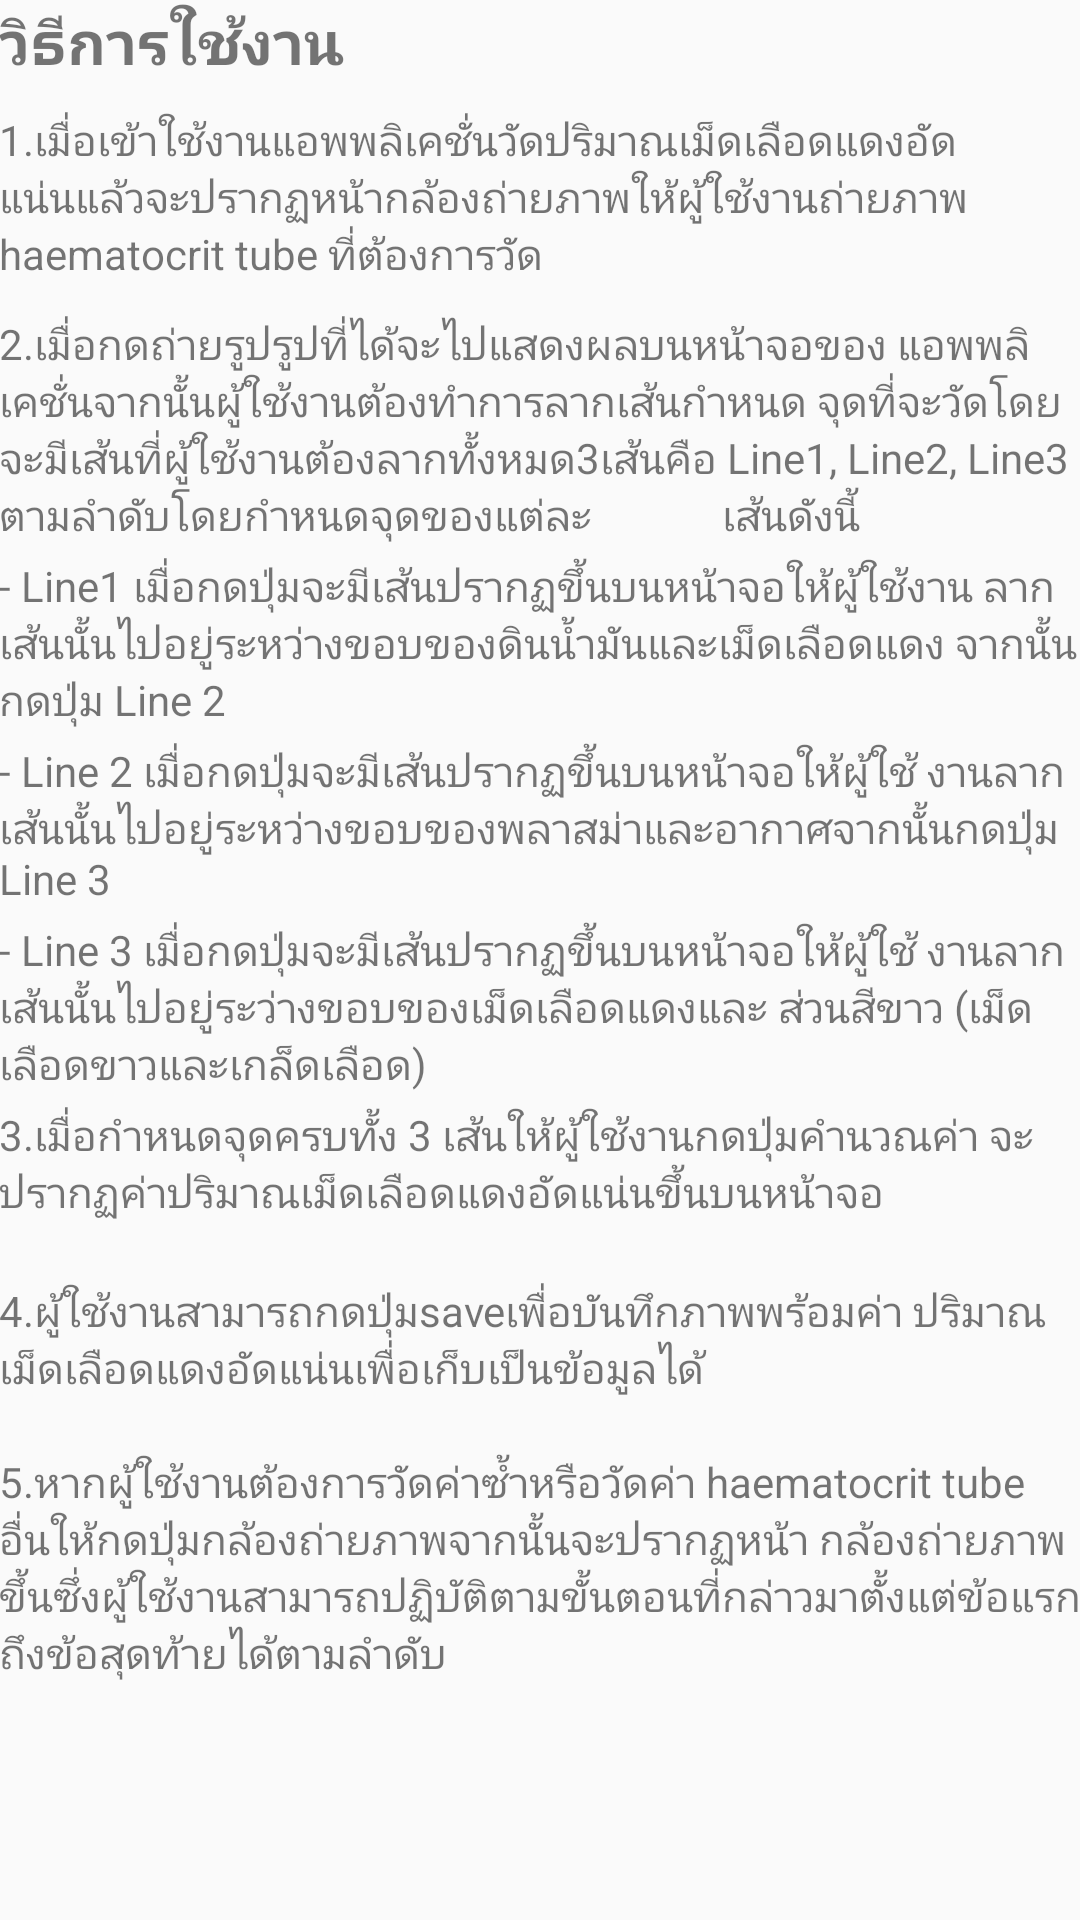

Write the Android layout XML for this screen, with the resource values it uses.
<!-- AndroidManifest.xml: application theme Theme.AppCompat.Light.NoActionBar -->
<!-- res/layout/activity_manual.xml -->
<RelativeLayout xmlns:android="http://schemas.android.com/apk/res/android"
    xmlns:tools="http://schemas.android.com/tools" android:layout_width="match_parent"
    android:layout_height="match_parent" android:paddingLeft="@dimen/activity_horizontal_margin"
    android:paddingRight="@dimen/activity_horizontal_margin"
    android:paddingTop="@dimen/activity_vertical_margin"
    android:paddingBottom="@dimen/activity_vertical_margin"
    tools:context="com.example.toshiba.pcv_project.ManualActivity">


    <LinearLayout
        android:orientation="vertical"
        android:layout_width="match_parent"
        android:layout_height="match_parent"
        android:weightSum="1">

        <TextView
            android:layout_width="wrap_content"
            android:layout_height="wrap_content"
            android:text="วิธีการใช้งาน"
            android:id="@+id/textView"
            android:textSize="20dp"
            android:textStyle="bold"
            android:layout_weight="0.06" />

        <TextView
            android:layout_width="wrap_content"
            android:layout_height="wrap_content"
            android:text="1.เมื่อเข้าใช้งานแอพพลิเคชั่นวัดปริมาณเม็ดเลือดแดงอัด แน่นแล้วจะปรากฏหน้ากล้องถ่ายภาพให้ผู้ใช้งานถ่ายภาพ haematocrit tube ที่ต้องการวัด"
            android:id="@+id/textView1"
            android:layout_weight="0.07" />

        <TextView
            android:layout_width="wrap_content"
            android:layout_height="wrap_content"
            android:text="2.เมื่อกดถ่ายรูปรูปที่ได้จะไปแสดงผลบนหน้าจอของ แอพพลิเคชั่นจากนั้นผู้ใช้งานต้องทำการลากเส้นกำหนด จุดที่จะวัดโดยจะมีเส้นที่ผู้ใช้งานต้องลากทั้งหมด3เส้นคือ Line1, Line2, Line3 ตามลำดับโดยกำหนดจุดของแต่ละ
            เส้นดังนี้"
            android:id="@+id/textView2"
            android:layout_weight="0.03" />
        <TextView
            android:layout_width="wrap_content"
            android:layout_height="wrap_content"
            android:text="- Line1 เมื่อกดปุ่มจะมีเส้นปรากฏขึ้นบนหน้าจอให้ผู้ใช้งาน ลากเส้นนั้นไปอยู่ระหว่างขอบของดินน้ำมันและเม็ดเลือดแดง จากนั้นกดปุ่ม Line 2"
            android:layout_weight="0.03" />
        <TextView
            android:layout_width="wrap_content"
            android:layout_height="wrap_content"
            android:text="- Line 2 เมื่อกดปุ่มจะมีเส้นปรากฏขึ้นบนหน้าจอให้ผู้ใช้ งานลากเส้นนั้นไปอยู่ระหว่างขอบของพลาสม่าและอากาศจากนั้นกดปุ่ม Line 3"
            android:layout_weight="0.03" />
        <TextView
            android:layout_width="wrap_content"
            android:layout_height="wrap_content"
            android:text="- Line 3 เมื่อกดปุ่มจะมีเส้นปรากฏขึ้นบนหน้าจอให้ผู้ใช้ งานลากเส้นนั้นไปอยู่ระว่างขอบของเม็ดเลือดแดงและ ส่วนสีขาว (เม็ดเลือดขาวและเกล็ดเลือด)"
            android:layout_weight="0.03" />
        <TextView
            android:layout_width="wrap_content"
            android:layout_height="wrap_content"
            android:text="3.เมื่อกำหนดจุดครบทั้ง 3 เส้นให้ผู้ใช้งานกดปุ่มคำนวณค่า จะปรากฏค่าปริมาณเม็ดเลือดแดงอัดแน่นขึ้นบนหน้าจอ"
            android:layout_weight="0.13" />
        <TextView
            android:layout_width="wrap_content"
            android:layout_height="wrap_content"
            android:text="4.ผู้ใช้งานสามารถกดปุ่มsaveเพื่อบันทึกภาพพร้อมค่า ปริมาณเม็ดเลือดแดงอัดแน่นเพื่อเก็บเป็นข้อมูลได้"
            android:id="@+id/textView4"
            android:layout_weight="0.12" />
        <TextView
            android:layout_width="wrap_content"
            android:layout_height="wrap_content"
            android:text="5.หากผู้ใช้งานต้องการวัดค่าซ้ำหรือวัดค่า haematocrit tube อื่นให้กดปุ่มกล้องถ่ายภาพจากนั้นจะปรากฏหน้า กล้องถ่ายภาพขึ้นซึ่งผู้ใช้งานสามารถปฏิบัติตามขั้นตอนที่กล่าวมาตั้งแต่ข้อแรกถึงข้อสุดท้ายได้ตามลำดับ"
            android:id="@+id/textView5"
            android:layout_weight="0.18" />
    </LinearLayout>

</RelativeLayout>
<!-- resources referenced by this layout -->
<resources>

</resources>
